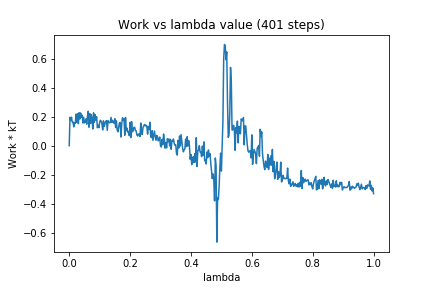

The file beside this chart, header and first rows:
0, 0.0
1, 0.1952
2, 0.1732
3, 0.1956
4, 0.1625
5, 0.1633
6, 0.1297
7, 0.1571
8, 0.1539
9, 0.2169
10, 0.1596
11, 0.2194
12, 0.1515
13, 0.2268
14, 0.1836
15, 0.2254
16, 0.1949
17, 0.209
18, 0.1558
19, 0.1957
20, 0.1567
21, 0.1639
22, 0.1843
23, 0.1477
24, 0.2019
25, 0.2369
26, 0.1268
27, 0.2208
28, 0.1519
29, 0.214
30, 0.1854
31, 0.1149
32, 0.2262
33, 0.1608
34, 0.2135
35, 0.1754
36, 0.1988
37, 0.1233
38, 0.141
39, 0.1232
40, 0.1601
41, 0.1752
42, 0.1683
43, 0.1491
44, 0.1079
45, 0.171
46, 0.1323
47, 0.152
48, 0.1646
49, 0.1729
50, 0.1052
51, 0.1717
52, 0.1619
53, 0.1572
54, 0.1596
55, 0.1945
56, 0.1593
57, 0.1738
58, 0.1643
59, 0.1533
60, 0.1853
... 340 more rows
